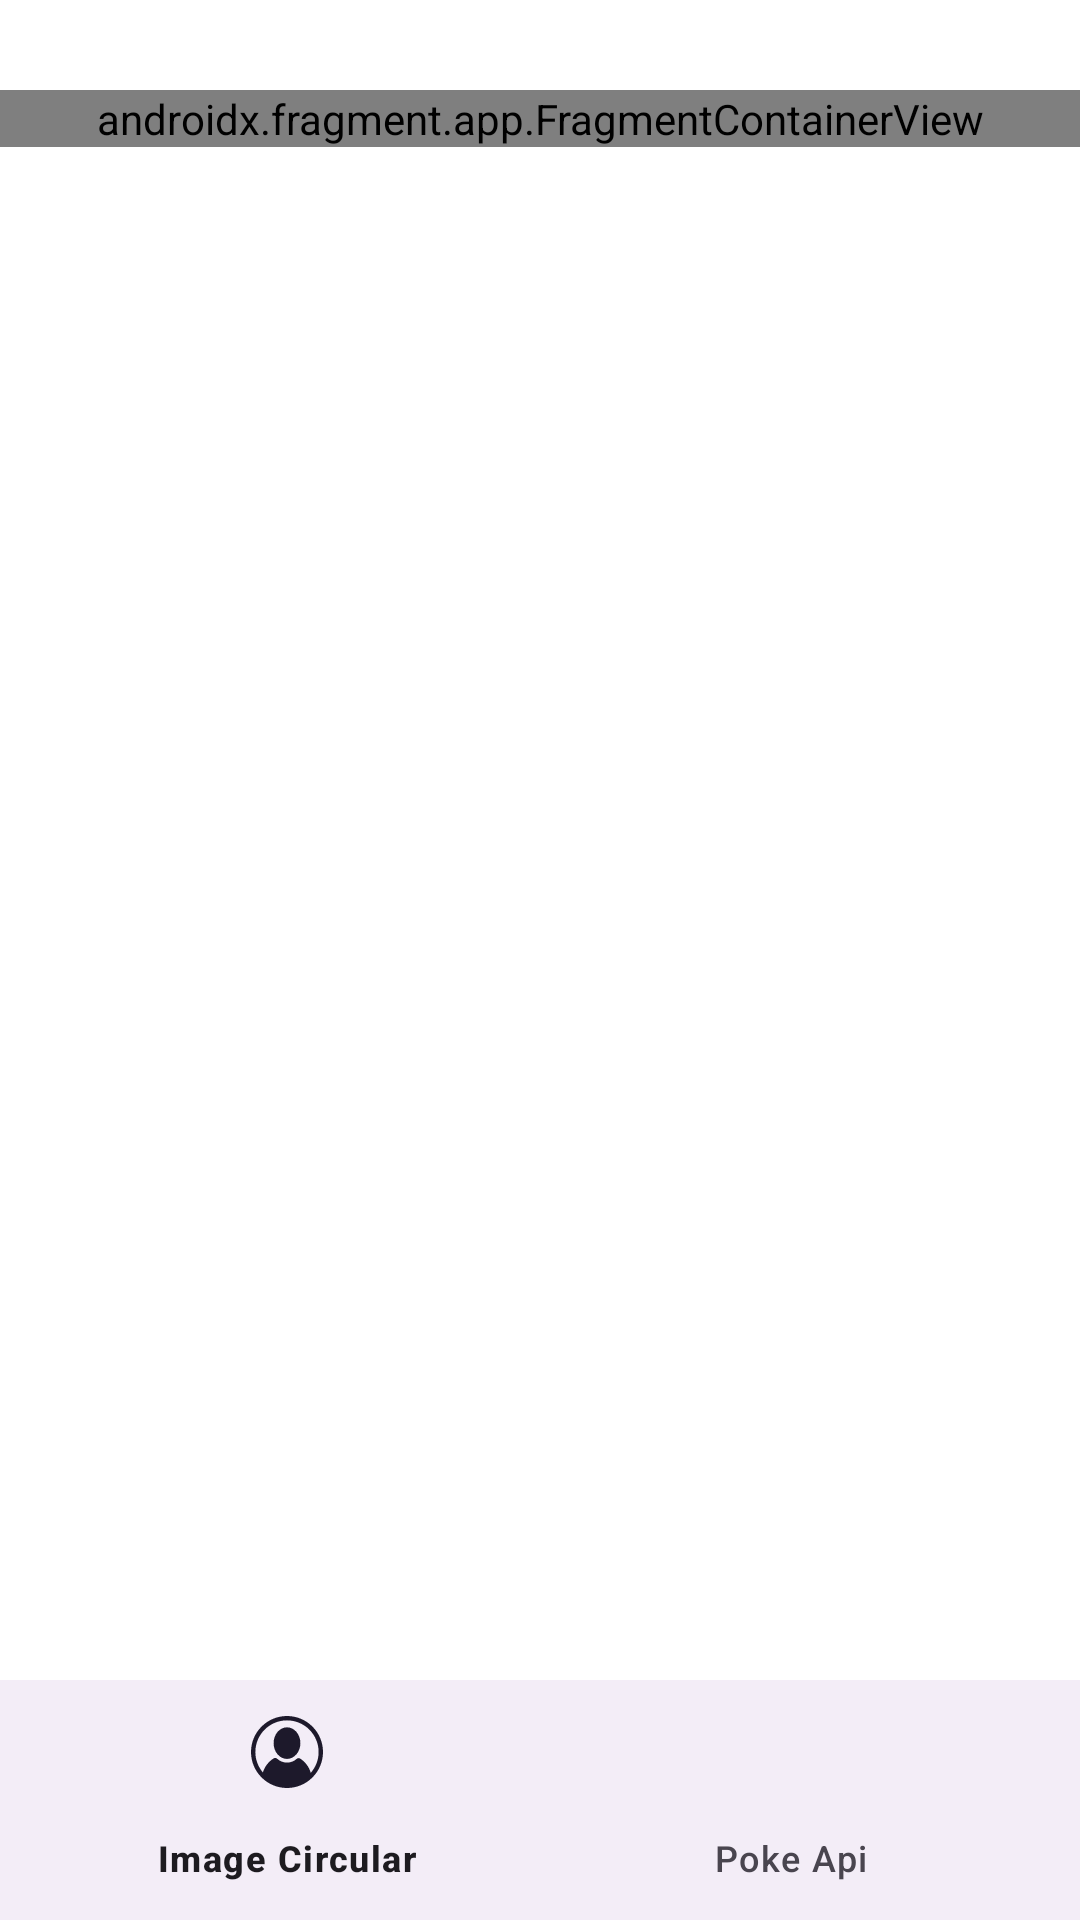

Layout XML and referenced resources for this Android screen:
<!-- AndroidManifest.xml: application theme Theme.PruebaTécnicaElektra -->
<!-- res/layout/activity_main.xml -->
<?xml version="1.0" encoding="utf-8"?>
<androidx.coordinatorlayout.widget.CoordinatorLayout xmlns:android="http://schemas.android.com/apk/res/android"
    xmlns:app="http://schemas.android.com/apk/res-auto"
    xmlns:tools="http://schemas.android.com/tools"
    android:id="@+id/main"
    android:layout_width="match_parent"
    android:layout_height="match_parent"
    android:background="@color/white"
    tools:context=".ui.MainActivity">

    <androidx.fragment.app.FragmentContainerView
        android:id="@+id/nav_host_fragment_container"
        android:name="androidx.navigation.fragment.NavHostFragment"
        android:layout_width="match_parent"
        android:layout_height="wrap_content"
        android:layout_marginTop="30dp"
        app:defaultNavHost="true"
        app:navGraph="@navigation/nav_graph" />

    <androidx.constraintlayout.widget.ConstraintLayout
        android:id="@+id/clProgressBar"
        android:layout_width="match_parent"
        android:layout_height="match_parent"
        android:visibility="gone"
        tools:visibility="visible">
        <View
            android:layout_width="match_parent"
            android:layout_height="match_parent"
            android:background="@color/gray"
            android:alpha=".7"
            />
        <ProgressBar
            android:id="@+id/progressBar"
            android:layout_width="wrap_content"
            android:layout_height="wrap_content"
            android:theme="@style/WhiteAccent"
            app:layout_constraintTop_toTopOf="parent"
            app:layout_constraintBottom_toBottomOf="parent"
            app:layout_constraintStart_toStartOf="parent"
            app:layout_constraintEnd_toEndOf="parent"/>

        <TextView
            android:id="@+id/tvProgressBar"
            android:layout_width="wrap_content"
            android:layout_height="wrap_content"
            android:textSize="21sp"
            android:textColor="@color/white"
            app:layout_constraintEnd_toEndOf="@+id/progressBar"
            app:layout_constraintStart_toStartOf="@+id/progressBar"
            app:layout_constraintTop_toBottomOf="@id/progressBar"
            tools:text="Cargando..."/>
    </androidx.constraintlayout.widget.ConstraintLayout>

    <com.google.android.material.bottomnavigation.BottomNavigationView
        android:id="@+id/bottom_navigation"
        android:layout_width="match_parent"
        android:layout_height="wrap_content"
        app:menu="@menu/bottom_nav_menu"
        android:layout_gravity="bottom"/>

</androidx.coordinatorlayout.widget.CoordinatorLayout>
<!-- resources referenced by this layout -->
<resources>
  <color name="gray">#777777</color>
  <color name="white">#FFFFFFFF</color>
  <style name="WhiteAccent">
          <item name="colorAccent">@color/white</item> 
      </style>
  <style name="Theme.PruebaTécnicaElektra" parent="Base.Theme.PruebaTécnicaElektra" />
  <style name="Base.Theme.PruebaTécnicaElektra" parent="Theme.Material3.DayNight.NoActionBar">
          
          
      </style>
</resources>
